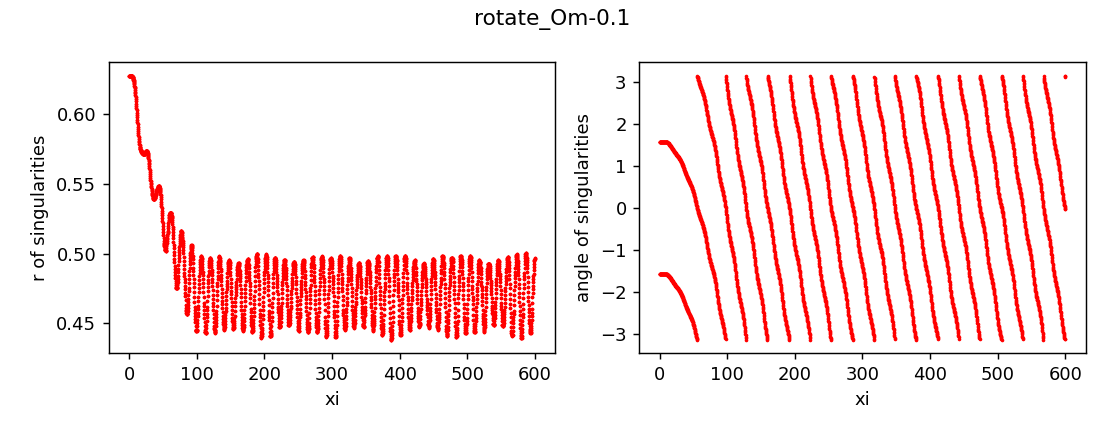

Data behind this chart, as committed beside it:
z, x, y, r, angle, charge
0.0, 8.161318842958565e-13, -0.6275, 0.6275, -1.571, 1
0.0, 9.84455572616838e-13, 0.6275, 0.6275, 1.571, 1
0.25, -6.643450026211362e-10, -0.6275, 0.6275, -1.571, 1
0.25, 6.661440010713449e-10, 0.6275, 0.6275, 1.571, 1
0.5, -4.4584383379620007e-07, -0.6275, 0.6275, -1.571, 1
0.5, 4.458456334330285e-07, 0.6275, 0.6275, 1.571, 1
0.75, -1.8812950798585693e-06, -0.6275, 0.6275, -1.571, 1
0.75, 1.88129687345856e-06, 0.6275, 0.6275, 1.571, 1
1.0, -2.2420733409023175e-06, -0.6275, 0.6275, -1.571, 1
1.0, 2.2420751372362324e-06, 0.6275, 0.6275, 1.571, 1
1.25, -1.0550538835849e-06, -0.6275, 0.6275, -1.571, 1
1.25, 1.055055680175554e-06, 0.6275, 0.6275, 1.571, 1
1.5, 1.1883139420659772e-06, -0.6275, 0.6275, -1.571, 1
1.5, -1.1883121444553058e-06, 0.6275, 0.6275, 1.571, 1
1.75, 4.335910087326089e-06, -0.6275, 0.6275, -1.571, 1
1.75, -4.3359082892782674e-06, 0.6275, 0.6275, 1.571, 1
2.0, 8.58506602206821e-06, -0.6275, 0.6275, -1.571, 1
2.0, -8.585064223694261e-06, 0.6275, 0.6275, 1.571, 1
2.25, 1.4299239230915195e-05, -0.6275, 0.6275, -1.571, 1
2.25, -1.4299237432992273e-05, 0.6275, 0.6275, 1.571, 1
2.5, 2.190599648198288e-05, -0.6275, 0.6275, -1.571, 1
2.5, -2.1905994683726893e-05, 0.6275, 0.6275, 1.571, 1
2.75, 3.1851590566407684e-05, -0.6274, 0.6274, -1.571, 1
2.75, -3.1851588772918715e-05, 0.6274, 0.6274, 1.571, 1
3.0, 4.457591464955557e-05, -0.6274, 0.6274, -1.571, 1
3.0, -4.457591284744156e-05, 0.6274, 0.6274, 1.571, 1
3.25, 6.049205131477414e-05, -0.6274, 0.6274, -1.571, 1
3.25, -6.0492049522895e-05, 0.6274, 0.6274, 1.571, 1
3.5, 7.992659166668886e-05, -0.6273, 0.6273, -1.571, 1
3.5, -7.992658987776569e-05, 0.6273, 0.6273, 1.571, 1
3.75, 0.0001032, -0.6272, 0.6272, -1.571, 1
3.75, -0.0001032, 0.6272, 0.6272, 1.571, 1
4.0, 0.0001303, -0.6271, 0.6271, -1.571, 1
4.0, -0.0001303, 0.6271, 0.6271, 1.571, 1
4.25, 0.0001616, -0.627, 0.627, -1.571, 1
4.25, -0.0001616, 0.627, 0.627, 1.571, 1
4.5, 0.0001962, -0.6269, 0.6269, -1.57, 1
4.5, -0.0001962, 0.6269, 0.6269, 1.571, 1
4.75, 0.0002341, -0.6267, 0.6267, -1.57, 1
4.75, -0.0002341, 0.6267, 0.6267, 1.571, 1
5.0, 0.0002746, -0.6264, 0.6264, -1.57, 1
5.0, -0.0002746, 0.6264, 0.6264, 1.571, 1
5.25, 0.0003157, -0.6262, 0.6262, -1.57, 1
5.25, -0.0003157, 0.6262, 0.6262, 1.571, 1
5.5, 0.0003569, -0.6259, 0.6259, -1.57, 1
5.5, -0.0003569, 0.6259, 0.6259, 1.571, 1
5.75, 0.0003956, -0.6255, 0.6255, -1.57, 1
5.75, -0.0003956, 0.6255, 0.6255, 1.571, 1
6.0, 0.0004292, -0.6251, 0.6251, -1.57, 1
6.0, -0.0004292, 0.6251, 0.6251, 1.571, 1
6.25, 0.0004553, -0.6246, 0.6246, -1.57, 1
6.25, -0.0004553, 0.6246, 0.6246, 1.572, 1
6.5, 0.0004695, -0.6241, 0.6241, -1.57, 1
6.5, -0.0004695, 0.6241, 0.6241, 1.572, 1
6.75, 0.0004676, -0.6235, 0.6235, -1.57, 1
6.75, -0.0004676, 0.6235, 0.6235, 1.572, 1
7.0, 0.000446, -0.6228, 0.6228, -1.57, 1
7.0, -0.000446, 0.6228, 0.6228, 1.572, 1
7.25, 0.0003994, -0.6221, 0.6221, -1.57, 1
7.25, -0.0003994, 0.6221, 0.6221, 1.571, 1
... 4,742 more rows
